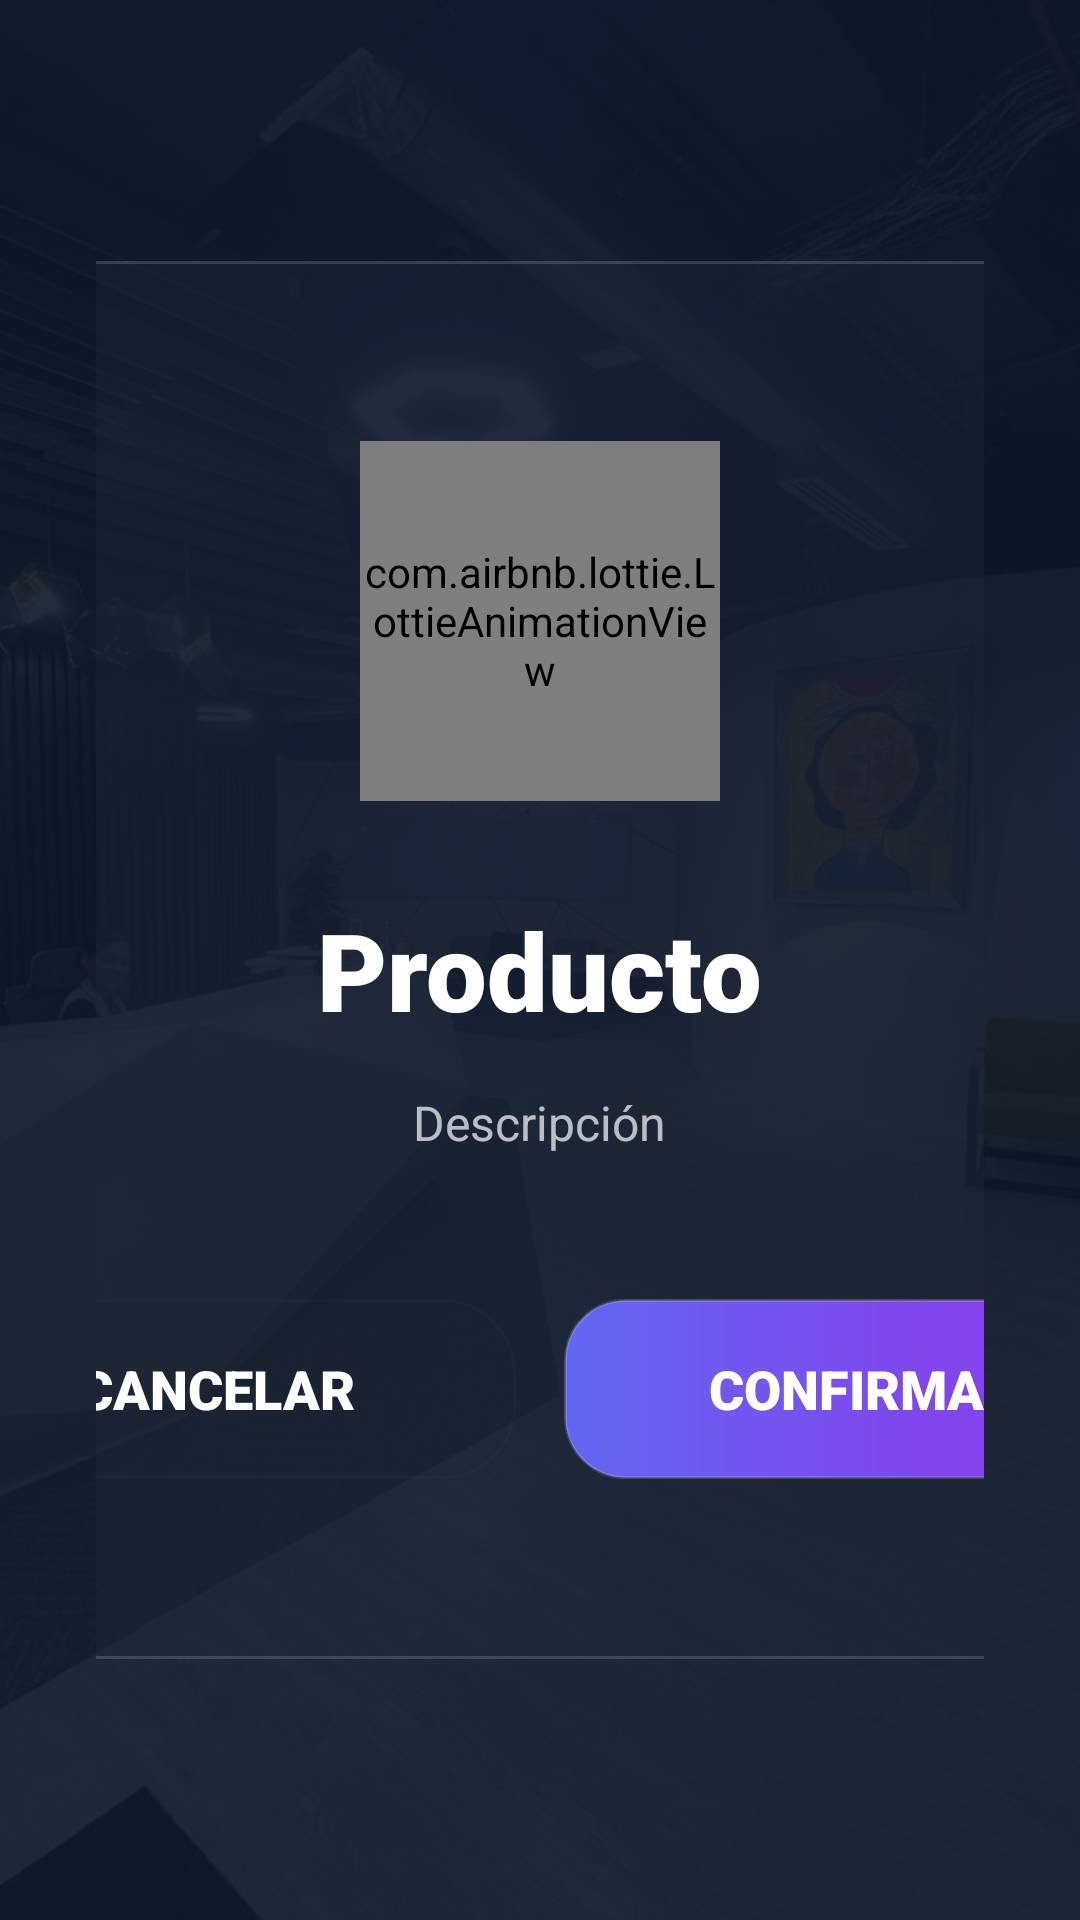

Layout XML and referenced resources for this Android screen:
<!-- AndroidManifest.xml: activity theme Theme.TemiBridge -->
<!-- res/layout/activity_order_confirmation.xml -->
<?xml version="1.0" encoding="utf-8"?>
<FrameLayout xmlns:android="http://schemas.android.com/apk/res/android"
    xmlns:app="http://schemas.android.com/apk/res-auto"
    android:layout_width="match_parent"
    android:layout_height="match_parent"
    android:background="@color/menu_bg_dark">

    
    <ImageView
        android:layout_width="match_parent"
        android:layout_height="match_parent"
        android:scaleType="centerCrop"
        android:src="@drawable/recepcion_spatium"
        android:alpha="0.3"/>

    
    <View
        android:layout_width="match_parent"
        android:layout_height="match_parent"
        android:background="@color/overlay_dark"/>

    
    <LinearLayout
        android:layout_width="match_parent"
        android:layout_height="match_parent"
        android:gravity="center"
        android:padding="32dp">

        <LinearLayout
            android:layout_width="800dp"
            android:layout_height="wrap_content"
            android:orientation="vertical"
            android:gravity="center"
            android:padding="60dp"
            android:background="@drawable/bg_glass_panel">

            
            <com.airbnb.lottie.LottieAnimationView
                android:id="@+id/ivProductIcon"
                android:layout_width="120dp"
                android:layout_height="120dp"
                android:layout_marginBottom="32dp"
                app:lottie_rawRes="@raw/tea"
                app:lottie_autoPlay="true"
                app:lottie_loop="true"
                app:lottie_speed="1.0"/>

            
            <TextView
                android:id="@+id/tvProductName"
                android:layout_width="wrap_content"
                android:layout_height="wrap_content"
                android:text="Producto"
                android:textColor="@color/white"
                android:textSize="36sp"
                android:fontFamily="sans-serif-black"
                android:layout_marginBottom="16dp"
                android:gravity="center"/>

            
            <TextView
                android:id="@+id/tvProductDesc"
                android:layout_width="wrap_content"
                android:layout_height="wrap_content"
                android:text="Descripción"
                android:textColor="#B3FFFFFF"
                android:textSize="16sp"
                android:layout_marginBottom="48dp"
                android:gravity="center"/>

            
            <LinearLayout
                android:layout_width="match_parent"
                android:layout_height="wrap_content"
                android:orientation="horizontal"
                android:gravity="center"
                android:spacing="16dp">

                <Button
                    android:id="@+id/btnCancel"
                    android:layout_width="200dp"
                    android:layout_height="60dp"
                    android:text="Cancelar"
                    android:textColor="@color/white"
                    android:textSize="18sp"
                    android:fontFamily="sans-serif-black"
                    android:background="@drawable/bg_glass_button"
                    android:layout_marginEnd="16dp"/>

                <Button
                    android:id="@+id/btnConfirm"
                    android:layout_width="200dp"
                    android:layout_height="60dp"
                    android:text="Confirmar"
                    android:textColor="@color/white"
                    android:textSize="18sp"
                    android:fontFamily="sans-serif-black"
                    android:background="@drawable/bg_btn_confirm"/>

            </LinearLayout>

        </LinearLayout>

    </LinearLayout>

</FrameLayout>
<!-- resources referenced by this layout -->
<resources>
  <color name="menu_bg_dark">#0F172A</color>
  <color name="overlay_dark">#B30F172A</color>
  <color name="white">#FFFFFFFF</color>
  <!-- drawable bg_btn_confirm (drawable) -->
  <?xml version="1.0" encoding="utf-8"?>
  <shape xmlns:android="http://schemas.android.com/apk/res/android">
      <gradient
          android:angle="0"
          android:startColor="#6366F1"
          android:endColor="#9333EA"
          android:type="linear"/>
      <stroke android:width="1dp" android:color="#26FFFFFF"/>
      <corners android:radius="20dp"/>
  </shape>
  <!-- drawable bg_glass_button (drawable) -->
  <?xml version="1.0" encoding="utf-8"?>
  <shape xmlns:android="http://schemas.android.com/apk/res/android">
      <solid android:color="#1A2a2a2a"/>
      <stroke android:width="1dp" android:color="#26404040"/>
      <corners android:radius="24dp"/>
  </shape>
  <!-- drawable bg_glass_panel (drawable) -->
  <?xml version="1.0" encoding="utf-8"?>
  <shape xmlns:android="http://schemas.android.com/apk/res/android">
      <solid android:color="#661E293B"/>
      <stroke android:width="1dp" android:color="#26FFFFFF"/>
      <corners android:radius="32dp"/>
  </shape>
  <!-- drawable recepcion_spatium: jpg bitmap (drawable, 181188 bytes) -->
  <style name="Theme.TemiBridge" parent="Theme.MaterialComponents.DayNight.NoActionBar">
          
          <item name="colorPrimary">@color/purple_500</item>
          <item name="colorPrimaryVariant">@color/purple_700</item>
          <item name="colorOnPrimary">@color/white</item>
          
          <item name="colorSecondary">@color/teal_200</item>
          <item name="colorSecondaryVariant">@color/teal_700</item>
          <item name="colorOnSecondary">@color/black</item>
          
          <item name="android:statusBarColor">?attr/colorPrimaryVariant</item>
          
          <item name="android:windowActivityTransitions">true</item>
          
          <item name="android:windowEnterTransition">@transition/slide</item>
          <item name="android:windowExitTransition">@transition/fade</item>
          
          <item name="android:windowSharedElementEnterTransition">@transition/change_image_transform</item>
          <item name="android:windowSharedElementExitTransition">@transition/change_image_transform</item>
          
      </style>
  <color name="purple_500">#FF6200EE</color>
  <color name="purple_700">#FF3700B3</color>
  <color name="teal_200">#FF03DAC5</color>
  <color name="teal_700">#FF018786</color>
  <color name="black">#FF000000</color>
</resources>
